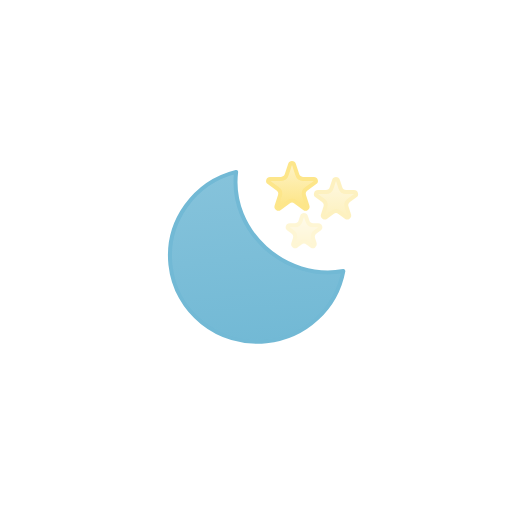
t = 0.00 s
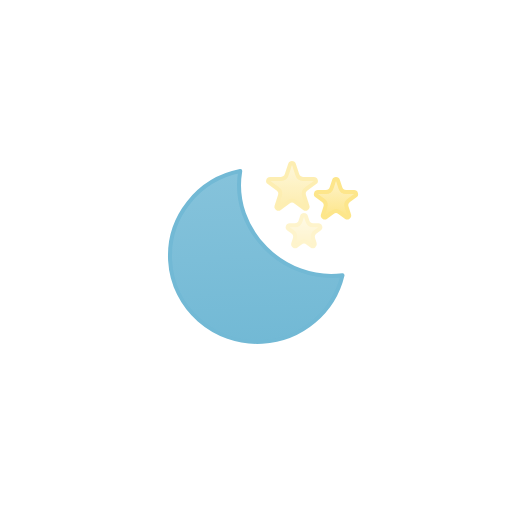
t = 0.50 s
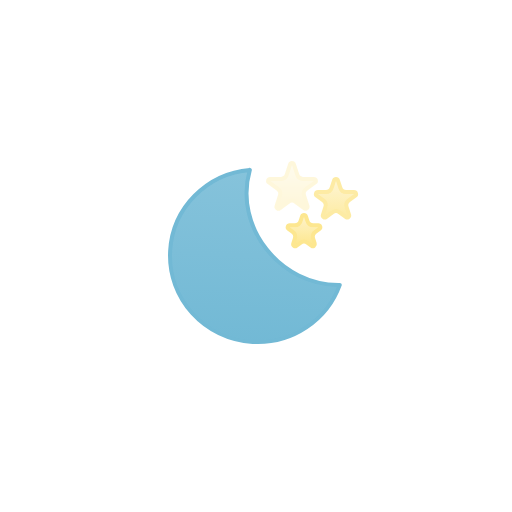
t = 1.00 s
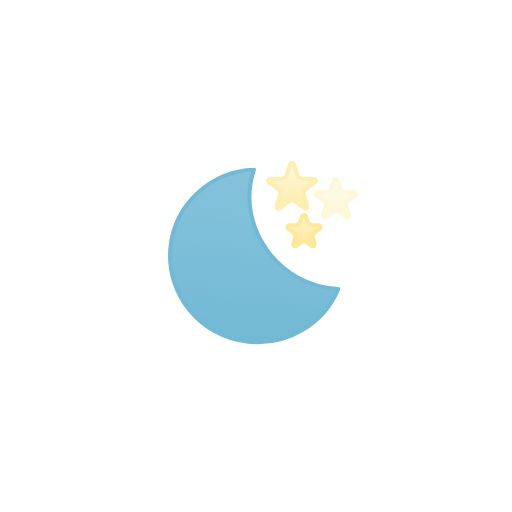
t = 1.50 s
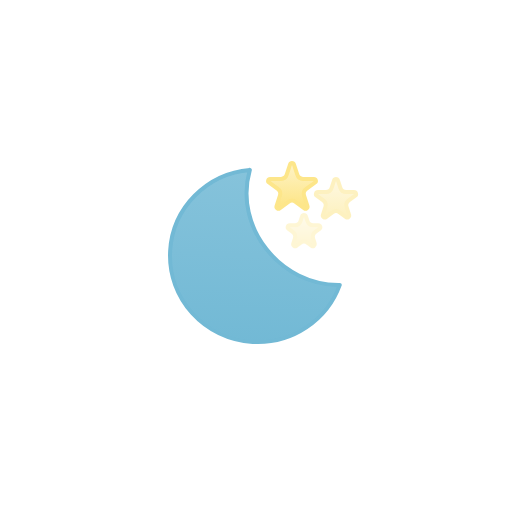
t = 2.00 s
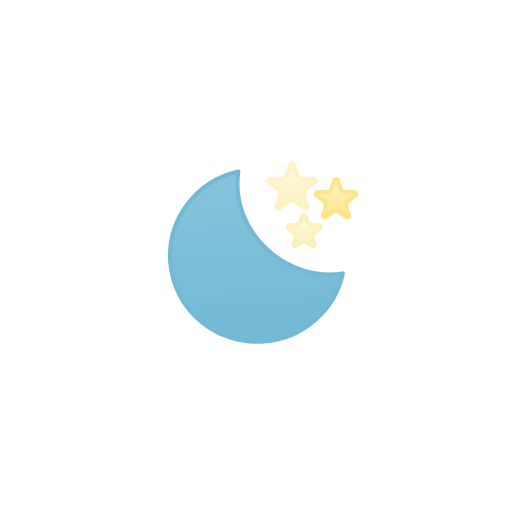
t = 2.63 s

The animated SVG that drew these frames (rendered in a browser with its animation timeline set to each time). Animation: 4 SMIL elements (animate=3,animateTransform=1); one cycle of 3.00 s, repeats indefinitely.

<svg xmlns="http://www.w3.org/2000/svg" fill="none" viewBox="0 0 128 128"><g id="starry-night__starry-night"><g id="starry-night__Stars"><path id="starry-night__Star 1" fill="url(#starry-night__paint0_linear_1858_7912)" stroke="#fde68a" d="M72.524 41.082a.5.5 0 0 1 .952 0l.844 2.6a1.5 1.5 0 0 0 1.427 1.037h2.734a.5.5 0 0 1 .294.904l-2.212 1.608a1.5 1.5 0 0 0-.544 1.677l.844 2.6a.5.5 0 0 1-.77.56l-2.211-1.608a1.5 1.5 0 0 0-1.764 0l-2.212 1.607a.5.5 0 0 1-.77-.558l.845-2.6a1.5 1.5 0 0 0-.544-1.678l-2.212-1.608a.5.5 0 0 1 .294-.904h2.734a1.5 1.5 0 0 0 1.427-1.036z"><animate attributeName="opacity" begin="0s" calcMode="spline" dur="2s" keySplines=".42 0 .58 1; .42 0 .58 1" repeatCount="indefinite" values="1;0.3;1"/></path><path id="starry-night__Star 2" fill="url(#starry-night__paint1_linear_1858_7912)" stroke="#fde68a" d="M83.524 45.082a.5.5 0 0 1 .952 0l.62 1.91c.2.617.777 1.036 1.426 1.036h2.01a.5.5 0 0 1 .292.905l-1.624 1.18a1.5 1.5 0 0 0-.545 1.677l.62 1.91a.5.5 0 0 1-.77.559l-1.623-1.18a1.5 1.5 0 0 0-1.764 0l-1.624 1.18a.5.5 0 0 1-.77-.56l.62-1.909c.202-.618-.018-1.296-.544-1.678l-1.624-1.18a.5.5 0 0 1 .293-.904h2.009c.65 0 1.226-.419 1.426-1.037z"><animate attributeName="opacity" begin="-1.4s" calcMode="spline" dur="2s" keySplines=".42 0 .58 1; .42 0 .58 1" repeatCount="indefinite" values="1;0.3;1"/></path><path id="starry-night__Star 3" fill="url(#starry-night__paint2_linear_1858_7912)" stroke="#fde68a" d="M75.524 54.082a.5.5 0 0 1 .952 0l.395 1.219a1.5 1.5 0 0 0 1.427 1.036h1.282a.5.5 0 0 1 .294.904l-1.037.754a1.5 1.5 0 0 0-.545 1.677l.395 1.219a.5.5 0 0 1-.768.558l-1.037-.753a1.5 1.5 0 0 0-1.764 0l-1.037.753a.5.5 0 0 1-.769-.558l.396-1.22a1.5 1.5 0 0 0-.545-1.676l-1.037-.754a.5.5 0 0 1 .294-.904h1.282A1.5 1.5 0 0 0 75.13 55.3z"><animate attributeName="opacity" begin="-0.8s" calcMode="spline" dur="2s" keySplines=".42 0 .58 1; .42 0 .58 1" repeatCount="indefinite" values="1;0.3;1"/></path></g><g id="starry-night__Moon"><path id="starry-night__Moon_2" fill="url(#starry-night__paint3_linear_1858_7912)" stroke="#72b9d5" stroke-linecap="round" stroke-linejoin="round" d="M61.253 42.587c-3.315 14.614 9.42 28.515 24.068 27.44C82.652 78.963 74.298 85.5 64.368 85.5 52.285 85.5 42.5 75.835 42.5 63.93c0-10.863 8.147-19.85 18.753-21.343"/><animateTransform attributeName="transform" begin="0s" calcMode="spline" dur="3s" keySplines=".42 0 .58 1; .42 0 .58 1" repeatCount="indefinite" type="rotate" values="-6 63.9 64.0;6 63.9 64.0;-6 63.9 64.0"/></g></g><defs><linearGradient id="starry-night__paint0_linear_1858_7912" x1="73" x2="73" y1="41" y2="51" gradientUnits="userSpaceOnUse"><stop stop-color="#fef3c7"/><stop offset="1" stop-color="#fde68a"/></linearGradient><linearGradient id="starry-night__paint1_linear_1858_7912" x1="84" x2="84" y1="45" y2="54" gradientUnits="userSpaceOnUse"><stop stop-color="#fef3c7"/><stop offset="1" stop-color="#fde68a"/></linearGradient><linearGradient id="starry-night__paint2_linear_1858_7912" x1="76" x2="76" y1="54" y2="61" gradientUnits="userSpaceOnUse"><stop stop-color="#fef3c7"/><stop offset="1" stop-color="#fde68a"/></linearGradient><linearGradient id="starry-night__paint3_linear_1858_7912" x1="64" x2="64" y1="42" y2="86" gradientUnits="userSpaceOnUse"><stop stop-color="#86c3db"/><stop offset="1" stop-color="#72b9d5"/></linearGradient></defs></svg>
